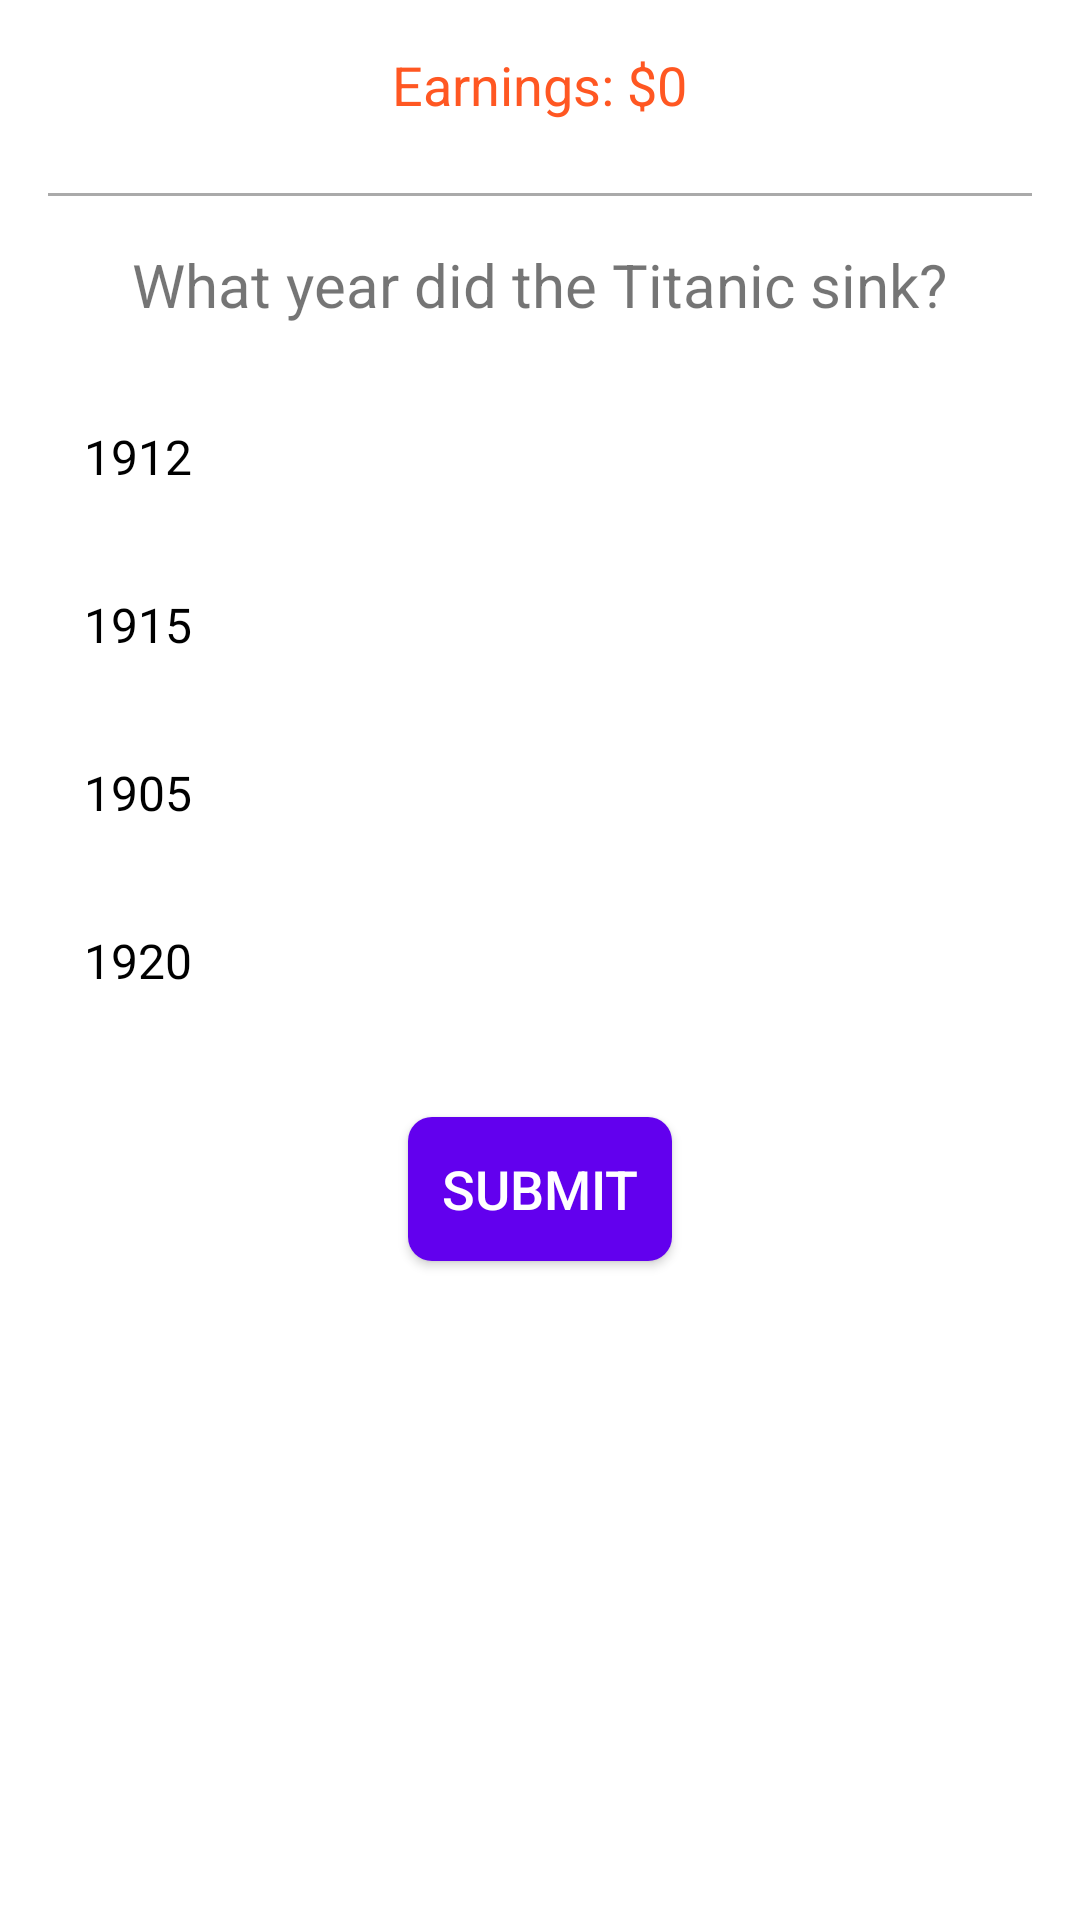

Android layout source for this screen:
<!-- AndroidManifest.xml: application theme AppTheme -->
<!-- res/layout/activity_question_four.xml -->
<?xml version="1.0" encoding="utf-8"?>
<ScrollView xmlns:android="http://schemas.android.com/apk/res/android"
    android:layout_width="match_parent"
    android:layout_height="match_parent"
    android:fillViewport="true">

    <LinearLayout
        android:layout_width="match_parent"
        android:layout_height="wrap_content"
        android:orientation="vertical"
        android:gravity="center_horizontal"
        android:padding="16dp">

        <TextView
            android:id="@+id/current_earnings"
            android:layout_width="wrap_content"
            android:layout_height="wrap_content"
            android:text="Earnings: $0"
            android:textSize="18sp"
            android:textColor="@color/earningsColor"
            android:layout_marginBottom="8dp"/>

        <View
            android:layout_width="match_parent"
            android:layout_height="1dp"
            android:background="@android:color/darker_gray"
            android:layout_marginVertical="16dp"/>

        <TextView
            android:id="@+id/question_text"
            android:layout_width="wrap_content"
            android:layout_height="wrap_content"
            android:text="What year did the Titanic sink?"
            android:textSize="20sp"
            android:textAlignment="center"
            android:layout_marginBottom="20dp"/>


        <RadioGroup
            android:id="@+id/answers_group"
            android:layout_width="match_parent"
            android:layout_height="wrap_content"
            android:orientation="vertical"
            android:gravity="center_horizontal">

            
            <RadioButton
                android:id="@+id/option_a"
                android:layout_width="match_parent"
                android:layout_height="wrap_content"
                android:text="1912"
                android:textSize="16sp"
                android:background="@drawable/radio_option_button_selector"
                android:button="@null"
                android:padding="12dp"
                android:textColor="@color/radio_option_text_color_selector"
                android:layout_marginBottom="8dp"/>
            <RadioButton
                android:id="@+id/option_b"
                android:layout_width="match_parent"
                android:layout_height="wrap_content"
                android:text="1915"
                android:textSize="16sp"
                android:background="@drawable/radio_option_button_selector"
                android:button="@null"
                android:padding="12dp"
                android:textColor="@color/radio_option_text_color_selector"
                android:layout_marginBottom="8dp"/>
            <RadioButton
                android:id="@+id/option_c"
                android:layout_width="match_parent"
                android:layout_height="wrap_content"
                android:text="1905"
                android:textSize="16sp"
                android:background="@drawable/radio_option_button_selector"
                android:button="@null"
                android:padding="12dp"
                android:textColor="@color/radio_option_text_color_selector"
                android:layout_marginBottom="8dp"/>
            <RadioButton
                android:id="@+id/option_d"
                android:layout_width="match_parent"
                android:layout_height="wrap_content"
                android:text="1920"
                android:textSize="16sp"
                android:background="@drawable/radio_option_button_selector"
                android:button="@null"
                android:padding="12dp"
                android:textColor="@color/radio_option_text_color_selector"
                android:layout_marginBottom="8dp"/>
        </RadioGroup>

        <Button
            android:id="@+id/submit_button"
            android:layout_width="wrap_content"
            android:layout_height="wrap_content"
            android:text="Submit"
            android:textSize="18sp"
            android:layout_marginTop="20dp"
            android:background="@drawable/submit_button_background"
            android:textColor="@color/submitButtonTextColor" />

    </LinearLayout>
</ScrollView>
<!-- resources referenced by this layout -->
<resources>
  <color name="earningsColor">#FF5722</color>
  <color name="submitButtonTextColor">#FFFFFF</color>
  <!-- drawable radio_option_button_selector (drawable) -->
  <selector xmlns:android="http://schemas.android.com/apk/res/android">
      <item android:drawable="@color/selectedOptionBackground" android:state_checked="true"/>
      <item android:drawable="@color/defaultOptionBackground"/> 
  </selector>
  <!-- drawable submit_button_background (drawable) -->
  <?xml version="1.0" encoding="utf-8"?>
  <selector xmlns:android="http://schemas.android.com/apk/res/android">
      
      <item android:state_pressed="true">
          <shape android:shape="rectangle">
              <solid android:color="@color/submitButtonPressed" />
              <corners android:radius="8dp" />
          </shape>
      </item>
      
      <item>
          <shape android:shape="rectangle">
              <solid android:color="@color/submitButtonNormal" />
              <corners android:radius="8dp" />
          </shape>
      </item>
  </selector>
  <style name="AppTheme" parent="Theme.MaterialComponents.Light.DarkActionBar">
          
          
          <item name="colorPrimaryDark">@color/primaryDark</item>
          
          <item name="colorAccent">@color/accent</item>
  
          
          <item name="colorPrimary">@color/actionBarColor</item>
  
          
          <item name="android:textColorPrimary">@color/textColorPrimary</item>
          <item name="android:textColorSecondary">@color/textColorSecondary</item>
  
          
          <item name="android:buttonStyle">@style/AppButtonStyle</item>
      </style>
  <color name="selectedOptionBackground">#FFEB3B</color>
  <color name="defaultOptionBackground">#FFFFFF</color>
  <color name="submitButtonPressed">#FF3700B3</color>
  <color name="submitButtonNormal">#FF6200EE</color>
  <color name="primaryDark">#3700B3</color>
  <color name="accent">#03DAC5</color>
  <color name="actionBarColor">#008577</color>
  <color name="textColorPrimary">#FFFFFF</color>
  <color name="textColorSecondary">#BDBDBD</color>
  <style name="AppButtonStyle" parent="Widget.AppCompat.Button">
          <item name="android:textColor">@color/buttonTextColor</item>
          <item name="android:background">@color/buttonBackgroundColor</item>
      </style>
  <color name="buttonTextColor">#FFFFFF</color>
  <color name="buttonBackgroundColor">#FF9800</color>
</resources>
